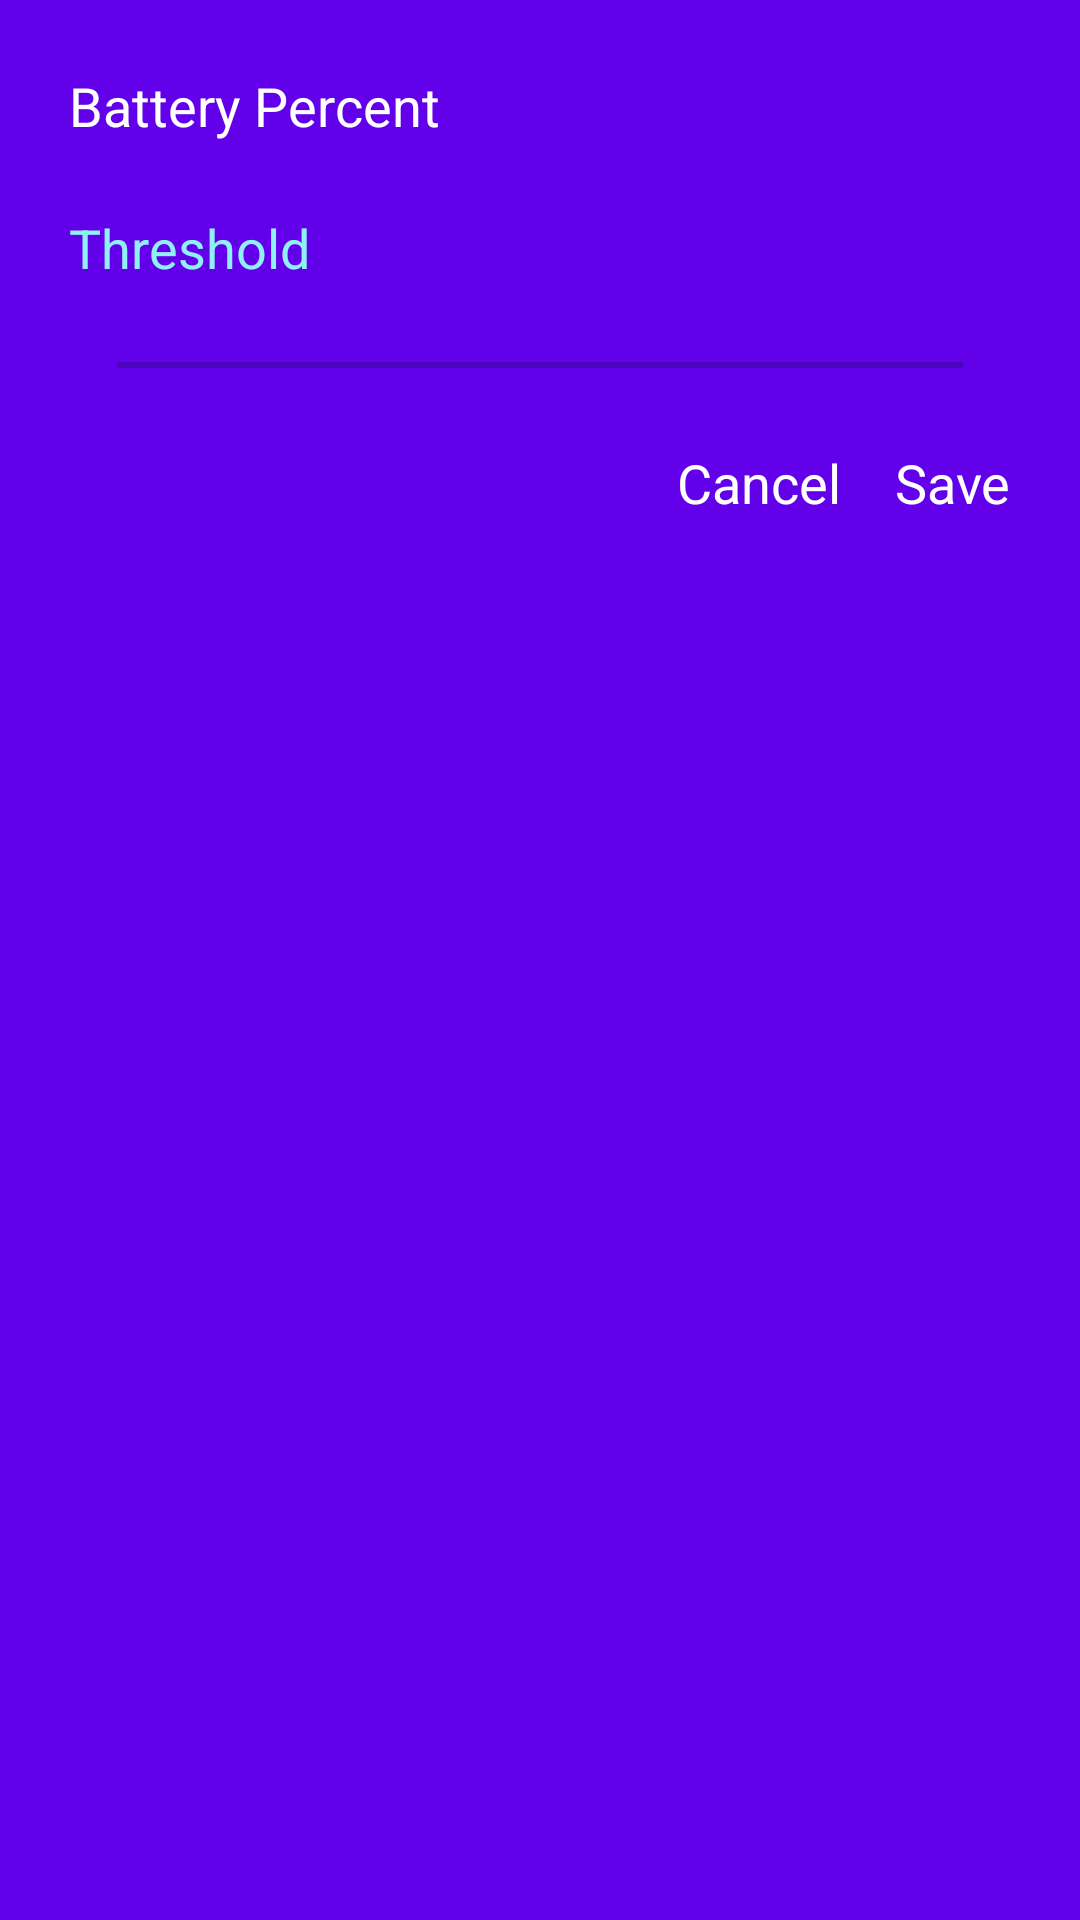

Android layout source for this screen:
<!-- AndroidManifest.xml: application theme AppTheme -->
<!-- res/layout/dialog_battery_below.xml -->
<?xml version="1.0" encoding="utf-8"?>
<LinearLayout xmlns:tools="http://schemas.android.com/tools"
    android:orientation="vertical"
    android:padding="@dimen/hai_muoi_dp"
    android:background="@color/color_bg_content"
    xmlns:android="http://schemas.android.com/apk/res/android"
    android:layout_width="match_parent"
    android:layout_height="wrap_content">
    <TextView
        android:text="@string/battery_percent"
        android:textSize="@dimen/muoi_lam_sp"
        android:textColor="@color/color_white"
        android:layout_width="wrap_content"
        android:layout_height="wrap_content" />
    <RelativeLayout
        android:layout_marginTop="@dimen/hai_muoi_dp"
        android:layout_width="match_parent"
        android:layout_height="wrap_content">
        <TextView
            android:textColor="@color/color_top_text"
            android:textSize="@dimen/muoi_lam_sp"
            android:text="@string/threshold"
            android:layout_width="wrap_content"
            android:layout_height="wrap_content" />
        <TextView
            android:id="@+id/tv_battery_below"
            android:layout_alignParentEnd="true"
            android:textColor="@color/color_top_text"
            android:textSize="@dimen/muoi_lam_sp"
            android:layout_width="wrap_content"
            android:layout_height="wrap_content"
            tools:ignore="RelativeOverlap" />
    </RelativeLayout>
    <SeekBar
        android:id="@+id/sb_battery_below"
        android:theme="@style/AppThemeSeekbar"
        android:thumb="@drawable/custom_thumb"
        android:min="0"
        android:max="100"
        android:layout_marginTop="@dimen/hai_muoi_dp"
        android:layout_width="match_parent"
        android:layout_height="wrap_content"
        tools:targetApi="o" />
    <RelativeLayout
        android:layout_marginTop="@dimen/hai_muoi_dp"
        android:layout_width="match_parent"
        android:layout_height="wrap_content">
        <TextView
            android:id="@+id/tv_cancel"
            android:layout_toStartOf="@+id/tv_save"
            android:textColor="@color/color_white"
            android:textSize="@dimen/muoi_lam_sp"
            android:layout_marginEnd="@dimen/muoi_lam_dp"
            android:text="@string/cancel"
            android:layout_width="wrap_content"
            android:layout_height="wrap_content" />
        <TextView
            android:id="@+id/tv_save"
            android:layout_alignParentEnd="true"
            android:textColor="@color/color_white"
            android:textSize="@dimen/muoi_lam_sp"
            android:text="@string/save"
            android:layout_width="wrap_content"
            android:layout_height="wrap_content" />
    </RelativeLayout>
</LinearLayout>
<!-- resources referenced by this layout -->
<resources>
  <color name="color_bg_content">#6200EA</color>
  <color name="color_top_text">#8ff0f7</color>
  <color name="color_white">#ffffff</color>
  <dimen name="hai_muoi_dp">23dp</dimen>
  <dimen name="muoi_lam_dp">18dp</dimen>
  <dimen name="muoi_lam_sp">18sp</dimen>
  <string name="battery_percent">Battery Percent</string>
  <string name="cancel">Cancel</string>
  <string name="save">Save</string>
  <string name="threshold">Threshold</string>
  <style name="AppThemeSeekbar" parent="Theme.AppCompat.Light">
          <item name="android:colorControlActivated" tools:ignore="NewApi">#8ff0f7</item>
          <item name="android:colorControlNormal" tools:ignore="NewApi">#0d1641</item>
      </style>
  <style name="AppTheme" parent="Theme.AppCompat.Light.NoActionBar">
          
          <item name="colorPrimary">@color/colorPrimary</item>
          <item name="colorPrimaryDark">@color/colorPrimaryDark</item>
          <item name="colorAccent">@color/colorAccent</item>
      </style>
  <color name="colorPrimary">#6200EA</color>
  <color name="colorPrimaryDark">#6200EA</color>
  <color name="colorAccent">#304FFE</color>
</resources>
